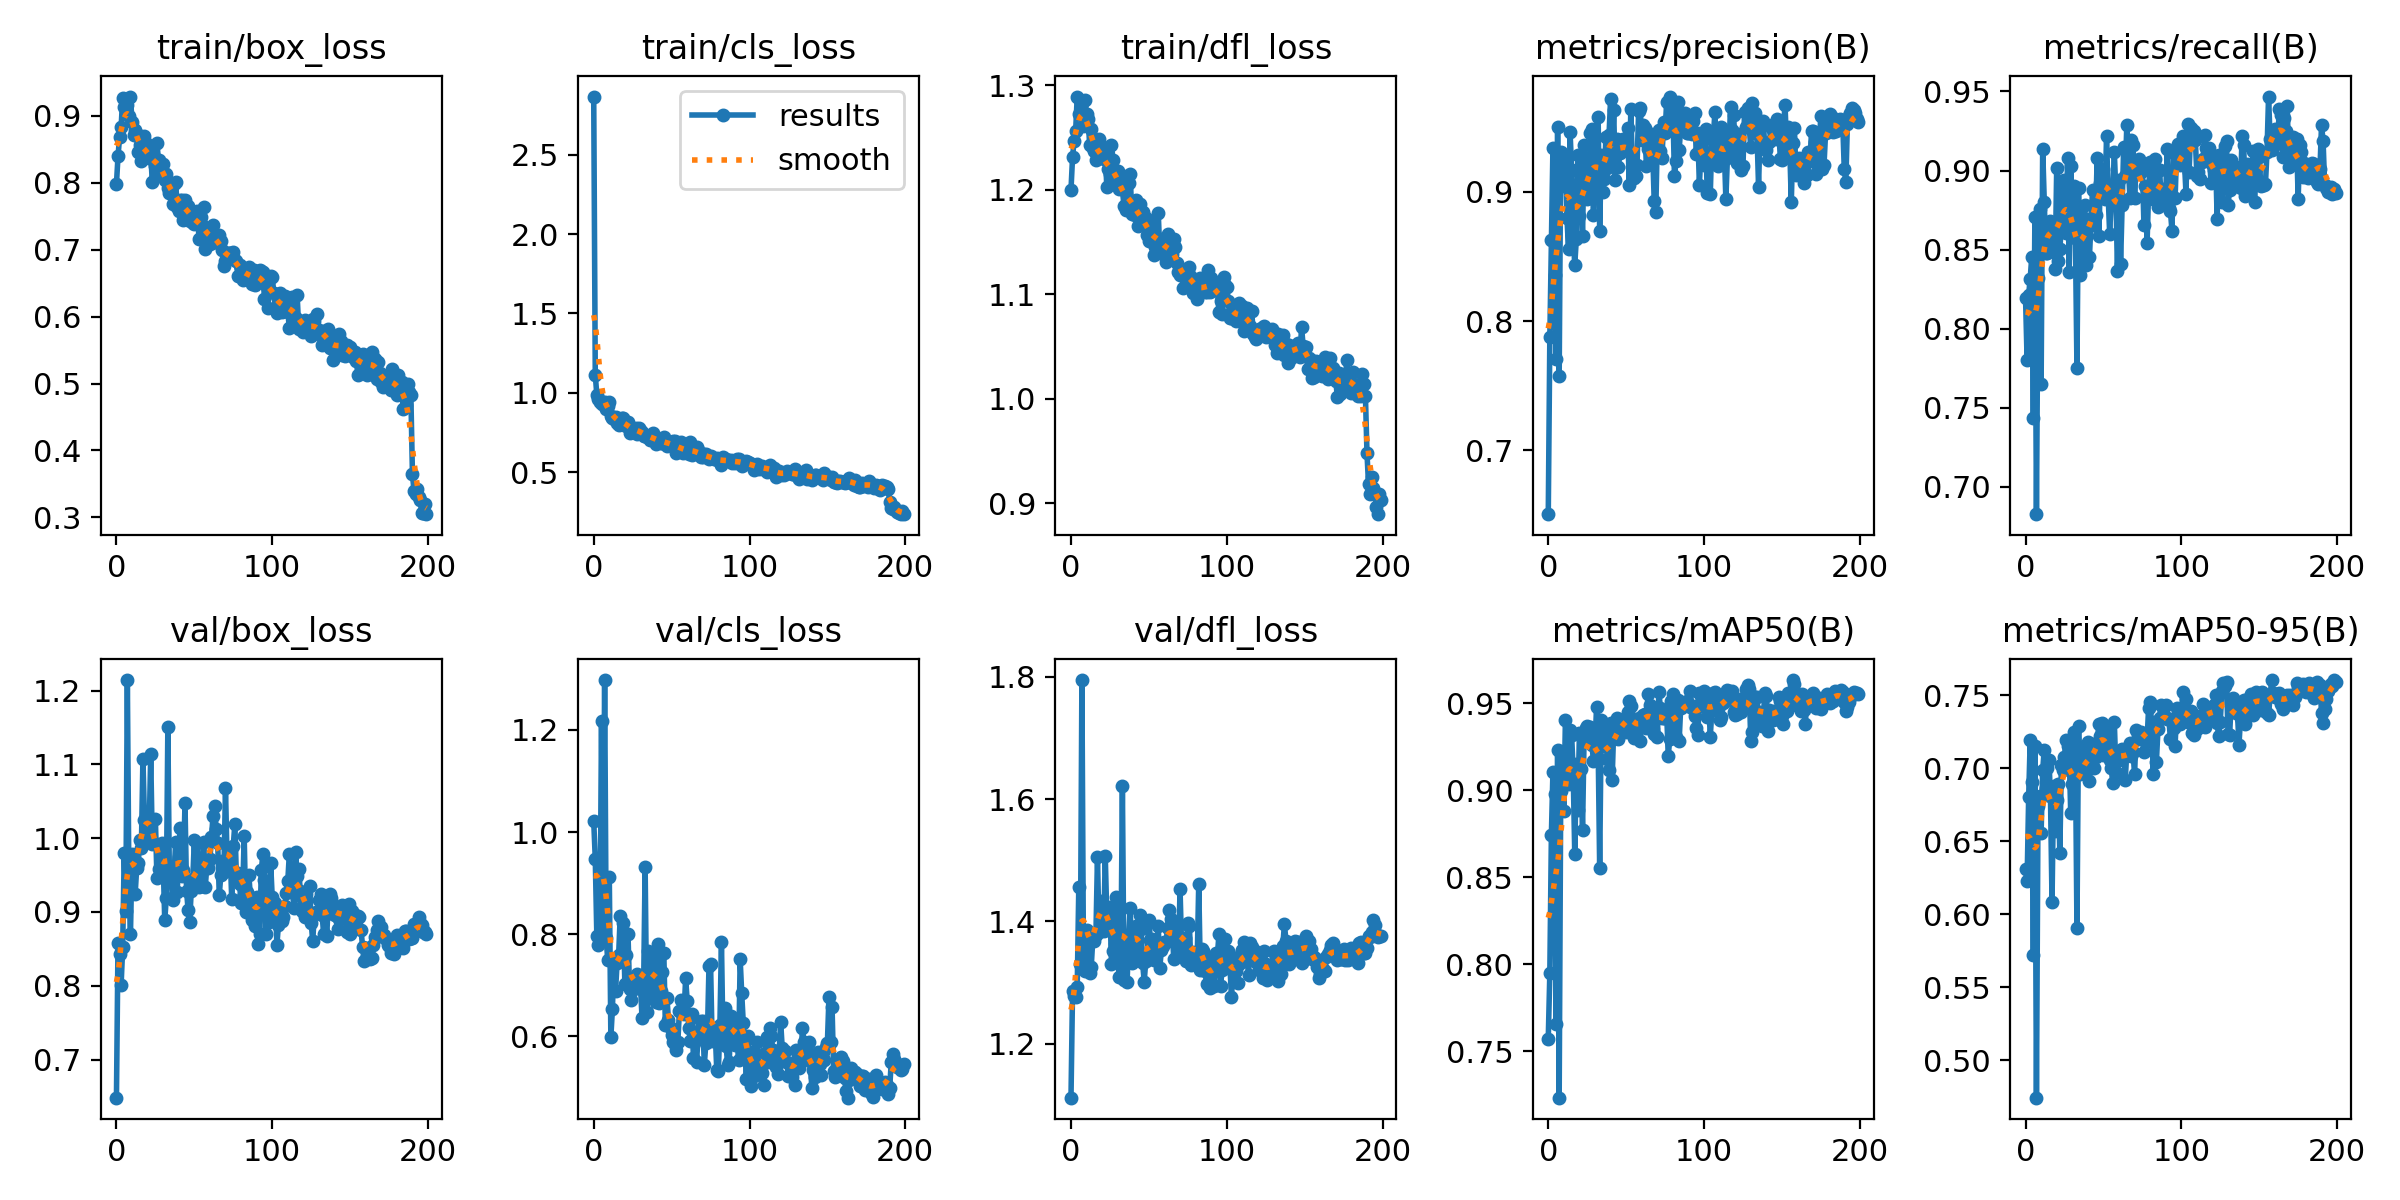

Values plotted in this chart, from the file beside it:
epoch, train/box_loss, train/cls_loss, train/dfl_loss, metrics/precision(B), metrics/recall(B), metrics/mAP50(B), metrics/mAP50-95(B), val/box_loss, val/cls_loss, val/dfl_loss, lr/pg0, lr/pg1, lr/pg2
0, 0.7983, 2.868, 1.2, 0.6506, 0.8196, 0.7573, 0.6312, 0.6483, 1.022, 1.112, 0.0003615, 0.0003615, 0.0003615
1, 0.8395, 1.11, 1.231, 0.7873, 0.78, 0.7949, 0.6228, 0.8577, 0.9473, 1.286, 0.0007282, 0.0007282, 0.0007282
2, 0.8679, 0.9879, 1.247, 0.8623, 0.8216, 0.8745, 0.6802, 0.8426, 0.7958, 1.278, 0.001091, 0.001091, 0.001091
3, 0.883, 0.9597, 1.257, 0.934, 0.8317, 0.9107, 0.7194, 0.801, 0.7793, 1.277, 0.001094, 0.001094, 0.001094
4, 0.9266, 0.9436, 1.289, 0.8356, 0.8457, 0.8978, 0.6907, 0.8518, 0.7934, 1.293, 0.001094, 0.001094, 0.001094
5, 0.9137, 0.9283, 1.273, 0.7707, 0.7436, 0.7658, 0.5721, 0.9805, 1.217, 1.456, 0.001089, 0.001089, 0.001089
6, 0.9256, 0.9428, 1.286, 0.9502, 0.8706, 0.9234, 0.7151, 0.9016, 0.7892, 1.33, 0.001084, 0.001084, 0.001084
7, 0.9157, 0.9392, 1.283, 0.7577, 0.6828, 0.7233, 0.4744, 1.214, 1.298, 1.795, 0.001078, 0.001078, 0.001078
8, 0.8999, 0.8947, 1.261, 0.9311, 0.8319, 0.8993, 0.6744, 0.9391, 0.7922, 1.336, 0.001073, 0.001073, 0.001073
9, 0.929, 0.9163, 1.286, 0.9047, 0.8755, 0.9218, 0.6808, 0.8699, 0.7487, 1.319, 0.001067, 0.001067, 0.001067
10, 0.8906, 0.94, 1.272, 0.9222, 0.7651, 0.8881, 0.6561, 0.9783, 0.9127, 1.386, 0.001061, 0.001061, 0.001061
11, 0.8716, 0.8524, 1.268, 0.9249, 0.9138, 0.9402, 0.6986, 0.9682, 0.5981, 1.37, 0.001056, 0.001056, 0.001056
12, 0.8795, 0.8407, 1.243, 0.8798, 0.88, 0.9224, 0.7128, 0.9241, 0.6535, 1.316, 0.001051, 0.001051, 0.001051
13, 0.8733, 0.8317, 1.258, 0.8559, 0.8481, 0.9037, 0.6866, 0.9596, 0.7505, 1.326, 0.001045, 0.001045, 0.001045
14, 0.8456, 0.8447, 1.24, 0.9462, 0.8479, 0.9347, 0.7006, 0.9661, 0.6883, 1.371, 0.00104, 0.00104, 0.00104
15, 0.856, 0.8072, 1.237, 0.9168, 0.866, 0.9317, 0.7058, 0.9979, 0.7438, 1.368, 0.001034, 0.001034, 0.001034
16, 0.8322, 0.7995, 1.228, 0.8669, 0.8682, 0.9105, 0.6812, 0.9873, 0.7586, 1.378, 0.001028, 0.001028, 0.001028
17, 0.8479, 0.8159, 1.234, 0.8436, 0.8543, 0.8634, 0.6086, 1.108, 0.8351, 1.506, 0.001023, 0.001023, 0.001023
18, 0.8703, 0.8401, 1.249, 0.8632, 0.8653, 0.9151, 0.6881, 1.025, 0.7479, 1.383, 0.001017, 0.001017, 0.001017
19, 0.8592, 0.8378, 1.242, 0.9283, 0.8377, 0.8886, 0.6573, 0.9959, 0.8216, 1.433, 0.001012, 0.001012, 0.001012
20, 0.8484, 0.8091, 1.231, 0.8809, 0.9014, 0.9332, 0.6782, 1, 0.7015, 1.405, 0.001007, 0.001007, 0.001007
21, 0.8377, 0.788, 1.229, 0.9047, 0.8429, 0.9122, 0.6894, 1.009, 0.7599, 1.384, 0.001001, 0.001001, 0.001001
22, 0.8451, 0.8155, 1.236, 0.8661, 0.8504, 0.8774, 0.6422, 1.114, 0.8001, 1.507, 0.0009955, 0.0009955, 0.0009955
23, 0.8015, 0.7451, 1.202, 0.9365, 0.8644, 0.931, 0.7024, 0.9924, 0.6925, 1.406, 0.00099, 0.00099, 0.00099
24, 0.834, 0.7741, 1.22, 0.8969, 0.8937, 0.9358, 0.6991, 0.9934, 0.6714, 1.395, 0.0009845, 0.0009845, 0.0009845
25, 0.8248, 0.7688, 1.215, 0.894, 0.8941, 0.9371, 0.7078, 1.026, 0.7108, 1.423, 0.000979, 0.000979, 0.000979
26, 0.8595, 0.7573, 1.243, 0.8949, 0.8608, 0.9311, 0.7198, 0.9454, 0.6924, 1.33, 0.0009735, 0.0009735, 0.0009735
27, 0.8335, 0.7798, 1.229, 0.9451, 0.9077, 0.9364, 0.7153, 0.9583, 0.7071, 1.351, 0.000968, 0.000968, 0.000968
28, 0.8112, 0.7419, 1.206, 0.9484, 0.8356, 0.9264, 0.711, 0.9603, 0.7211, 1.363, 0.0009625, 0.0009625, 0.0009625
29, 0.8188, 0.779, 1.204, 0.8819, 0.9029, 0.9171, 0.6692, 0.9934, 0.7184, 1.439, 0.000957, 0.000957, 0.000957
30, 0.8277, 0.7669, 1.218, 0.9268, 0.866, 0.9255, 0.6892, 0.9676, 0.7019, 1.337, 0.0009515, 0.0009515, 0.0009515
31, 0.8046, 0.755, 1.201, 0.9263, 0.8901, 0.948, 0.725, 0.8887, 0.6363, 1.309, 0.000946, 0.000946, 0.000946
32, 0.8136, 0.7275, 1.214, 0.9581, 0.8576, 0.9269, 0.7121, 0.9188, 0.6873, 1.329, 0.0009405, 0.0009405, 0.0009405
33, 0.7918, 0.7295, 1.2, 0.8695, 0.7754, 0.8555, 0.5906, 1.151, 0.9319, 1.621, 0.000935, 0.000935, 0.000935
34, 0.7853, 0.7213, 1.185, 0.9287, 0.8887, 0.9402, 0.7292, 0.9423, 0.6465, 1.304, 0.0009295, 0.0009295, 0.0009295
35, 0.7878, 0.7267, 1.181, 0.8997, 0.8341, 0.9257, 0.696, 0.9554, 0.7675, 1.34, 0.000924, 0.000924, 0.000924
36, 0.7683, 0.7016, 1.185, 0.9096, 0.8624, 0.93, 0.715, 0.9166, 0.7092, 1.301, 0.0009185, 0.0009185, 0.0009185
37, 0.799, 0.7286, 1.206, 0.9424, 0.867, 0.9367, 0.6978, 0.9502, 0.6753, 1.371, 0.000913, 0.000913, 0.000913
38, 0.8009, 0.7474, 1.215, 0.9187, 0.8783, 0.918, 0.7012, 0.9948, 0.7287, 1.423, 0.0009075, 0.0009075, 0.0009075
39, 0.7643, 0.7193, 1.177, 0.9436, 0.8404, 0.9116, 0.7073, 0.9274, 0.7637, 1.333, 0.000902, 0.000902, 0.000902
40, 0.7576, 0.677, 1.178, 0.9717, 0.8691, 0.9388, 0.7181, 0.9749, 0.6671, 1.38, 0.0008965, 0.0008965, 0.0008965
41, 0.7739, 0.6887, 1.176, 0.926, 0.8453, 0.9062, 0.6915, 1.013, 0.7812, 1.389, 0.000891, 0.000891, 0.000891
42, 0.7748, 0.7105, 1.19, 0.9636, 0.8672, 0.9353, 0.7056, 0.949, 0.6659, 1.393, 0.0008855, 0.0008855, 0.0008855
43, 0.7441, 0.6813, 1.165, 0.9093, 0.8876, 0.9303, 0.7165, 0.9567, 0.6889, 1.338, 0.00088, 0.00088, 0.00088
44, 0.7738, 0.6826, 1.187, 0.9407, 0.8657, 0.9417, 0.7003, 1.048, 0.7253, 1.411, 0.0008745, 0.0008745, 0.0008745
45, 0.7642, 0.7193, 1.169, 0.9194, 0.8718, 0.9294, 0.7079, 0.9289, 0.7629, 1.387, 0.000869, 0.000869, 0.000869
46, 0.7652, 0.7006, 1.179, 0.9297, 0.9081, 0.9406, 0.7161, 0.903, 0.6212, 1.331, 0.0008635, 0.0008635, 0.0008635
47, 0.7431, 0.6621, 1.167, 0.9358, 0.8583, 0.9359, 0.7305, 0.8869, 0.6744, 1.301, 0.000858, 0.000858, 0.000858
48, 0.7584, 0.6796, 1.173, 0.9406, 0.8922, 0.938, 0.7222, 0.9282, 0.6324, 1.336, 0.0008525, 0.0008525, 0.0008525
49, 0.7395, 0.6698, 1.157, 0.9385, 0.8937, 0.9349, 0.7309, 0.9441, 0.6174, 1.344, 0.000847, 0.000847, 0.000847
50, 0.7377, 0.6767, 1.151, 0.9344, 0.901, 0.9336, 0.7091, 0.9973, 0.6021, 1.403, 0.0008415, 0.0008415, 0.0008415
51, 0.7447, 0.6927, 1.17, 0.9492, 0.8823, 0.9449, 0.7224, 0.9353, 0.5891, 1.369, 0.000836, 0.000836, 0.000836
52, 0.7584, 0.6956, 1.164, 0.9051, 0.9215, 0.9515, 0.7273, 0.9934, 0.5837, 1.371, 0.0008305, 0.0008305, 0.0008305
53, 0.7157, 0.621, 1.138, 0.964, 0.8849, 0.9487, 0.7244, 0.9343, 0.5735, 1.337, 0.000825, 0.000825, 0.000825
54, 0.7496, 0.6537, 1.145, 0.9194, 0.8602, 0.94, 0.7057, 0.9688, 0.5888, 1.369, 0.0008195, 0.0008195, 0.0008195
55, 0.7367, 0.6564, 1.153, 0.9104, 0.8812, 0.9304, 0.7003, 0.9353, 0.6496, 1.352, 0.000814, 0.000814, 0.000814
56, 0.7635, 0.6878, 1.178, 0.9121, 0.8874, 0.9352, 0.6898, 0.995, 0.6712, 1.393, 0.0008085, 0.0008085, 0.0008085
57, 0.7015, 0.6179, 1.141, 0.9208, 0.9116, 0.9381, 0.7315, 0.9334, 0.6545, 1.324, 0.000803, 0.000803, 0.000803
58, 0.721, 0.6322, 1.153, 0.9624, 0.8852, 0.9415, 0.6977, 0.9618, 0.6444, 1.353, 0.0007975, 0.0007975, 0.0007975
59, 0.7207, 0.6481, 1.152, 0.9649, 0.8362, 0.9285, 0.7074, 0.9602, 0.7131, 1.359, 0.000792, 0.000792, 0.000792
... 140 more rows
